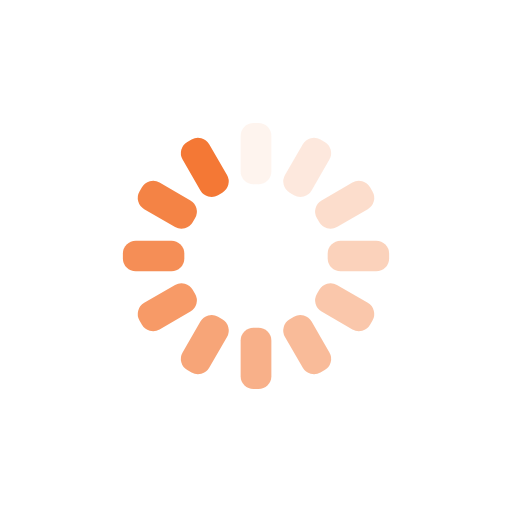
t = 0.00 s
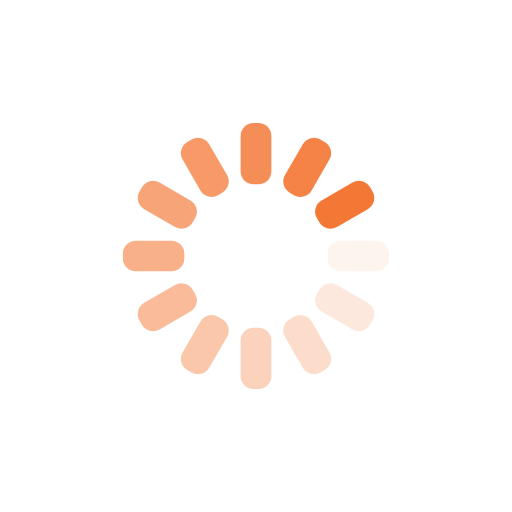
t = 0.25 s
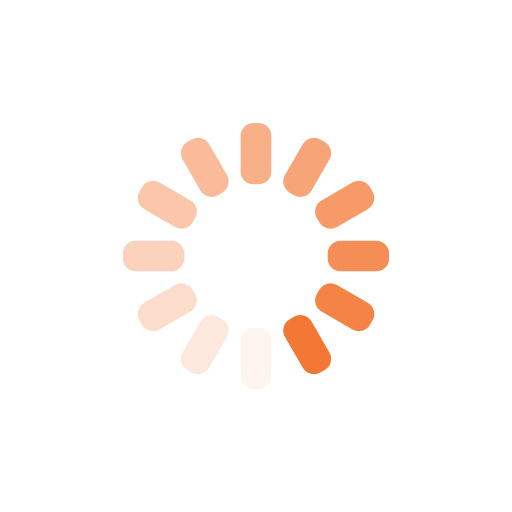
t = 0.50 s
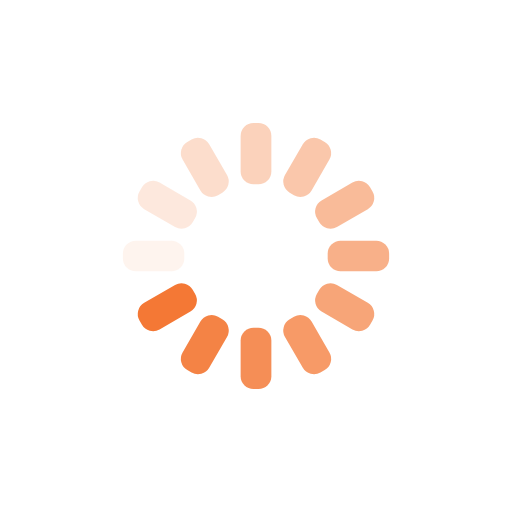
t = 0.75 s

The animated SVG that drew these frames (rendered in a browser with its animation timeline set to each time). Animation: 12 SMIL elements (animate=12); one cycle of 1.00 s, repeats indefinitely.

<svg xmlns="http://www.w3.org/2000/svg" xmlns:xlink="http://www.w3.org/1999/xlink" style="margin:auto;background:transparent;display:block;" width="200px" height="200px" viewBox="0 0 100 100" preserveAspectRatio="xMidYMid">
<g transform="rotate(0 50 50)">
  <rect x="47" y="24" rx="2.52" ry="2.52" width="6" height="12" fill="#f47835">
    <animate attributeName="opacity" values="1;0" keyTimes="0;1" dur="1s" begin="-0.9166666666666666s" repeatCount="indefinite"></animate>
  </rect>
</g><g transform="rotate(30 50 50)">
  <rect x="47" y="24" rx="2.52" ry="2.52" width="6" height="12" fill="#f47835">
    <animate attributeName="opacity" values="1;0" keyTimes="0;1" dur="1s" begin="-0.8333333333333334s" repeatCount="indefinite"></animate>
  </rect>
</g><g transform="rotate(60 50 50)">
  <rect x="47" y="24" rx="2.52" ry="2.52" width="6" height="12" fill="#f47835">
    <animate attributeName="opacity" values="1;0" keyTimes="0;1" dur="1s" begin="-0.75s" repeatCount="indefinite"></animate>
  </rect>
</g><g transform="rotate(90 50 50)">
  <rect x="47" y="24" rx="2.52" ry="2.52" width="6" height="12" fill="#f47835">
    <animate attributeName="opacity" values="1;0" keyTimes="0;1" dur="1s" begin="-0.6666666666666666s" repeatCount="indefinite"></animate>
  </rect>
</g><g transform="rotate(120 50 50)">
  <rect x="47" y="24" rx="2.52" ry="2.52" width="6" height="12" fill="#f47835">
    <animate attributeName="opacity" values="1;0" keyTimes="0;1" dur="1s" begin="-0.5833333333333334s" repeatCount="indefinite"></animate>
  </rect>
</g><g transform="rotate(150 50 50)">
  <rect x="47" y="24" rx="2.52" ry="2.52" width="6" height="12" fill="#f47835">
    <animate attributeName="opacity" values="1;0" keyTimes="0;1" dur="1s" begin="-0.5s" repeatCount="indefinite"></animate>
  </rect>
</g><g transform="rotate(180 50 50)">
  <rect x="47" y="24" rx="2.52" ry="2.52" width="6" height="12" fill="#f47835">
    <animate attributeName="opacity" values="1;0" keyTimes="0;1" dur="1s" begin="-0.4166666666666667s" repeatCount="indefinite"></animate>
  </rect>
</g><g transform="rotate(210 50 50)">
  <rect x="47" y="24" rx="2.52" ry="2.52" width="6" height="12" fill="#f47835">
    <animate attributeName="opacity" values="1;0" keyTimes="0;1" dur="1s" begin="-0.3333333333333333s" repeatCount="indefinite"></animate>
  </rect>
</g><g transform="rotate(240 50 50)">
  <rect x="47" y="24" rx="2.52" ry="2.52" width="6" height="12" fill="#f47835">
    <animate attributeName="opacity" values="1;0" keyTimes="0;1" dur="1s" begin="-0.25s" repeatCount="indefinite"></animate>
  </rect>
</g><g transform="rotate(270 50 50)">
  <rect x="47" y="24" rx="2.52" ry="2.52" width="6" height="12" fill="#f47835">
    <animate attributeName="opacity" values="1;0" keyTimes="0;1" dur="1s" begin="-0.16666666666666666s" repeatCount="indefinite"></animate>
  </rect>
</g><g transform="rotate(300 50 50)">
  <rect x="47" y="24" rx="2.52" ry="2.52" width="6" height="12" fill="#f47835">
    <animate attributeName="opacity" values="1;0" keyTimes="0;1" dur="1s" begin="-0.08333333333333333s" repeatCount="indefinite"></animate>
  </rect>
</g><g transform="rotate(330 50 50)">
  <rect x="47" y="24" rx="2.52" ry="2.52" width="6" height="12" fill="#f47835">
    <animate attributeName="opacity" values="1;0" keyTimes="0;1" dur="1s" begin="0s" repeatCount="indefinite"></animate>
  </rect>
</g>
</svg>
